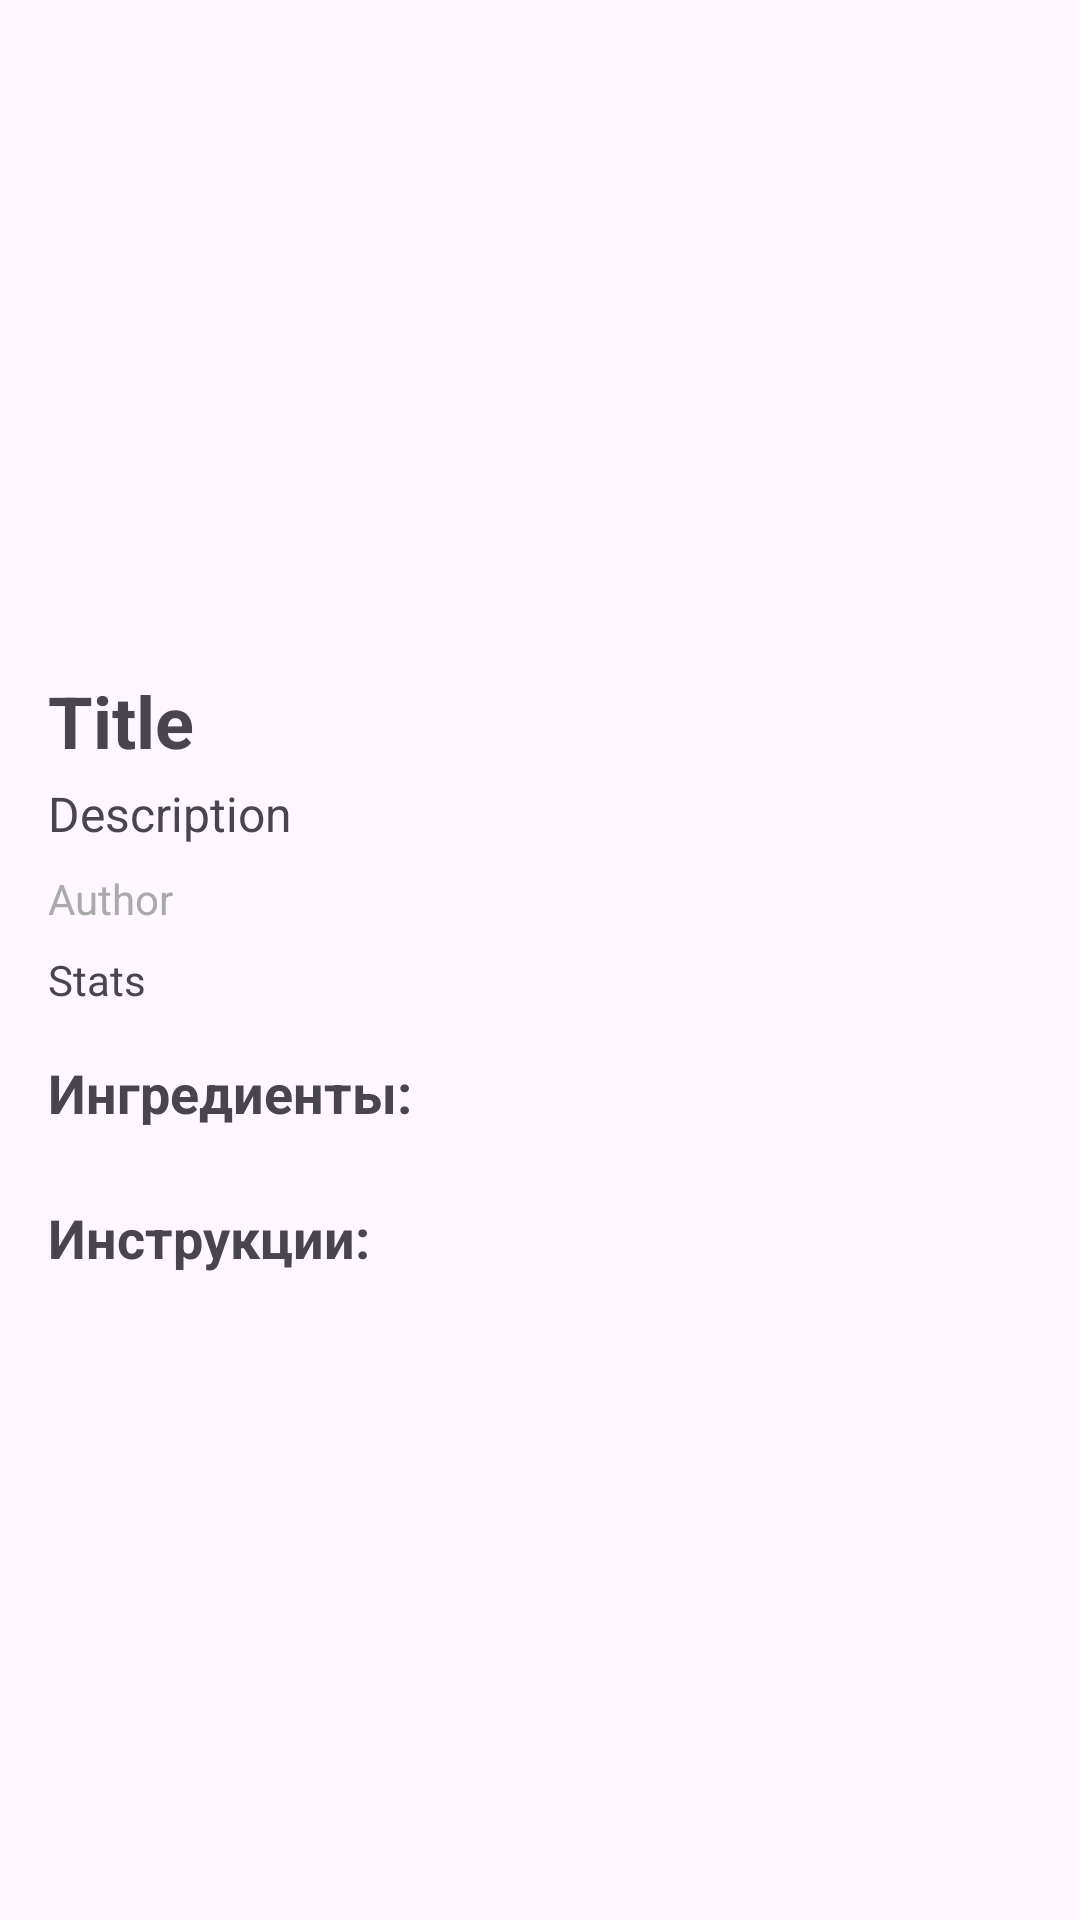

The Android layout XML behind this screen, and the referenced resources:
<!-- AndroidManifest.xml: application theme Theme.FoodPro -->
<!-- res/layout/activity_recipe_detail.xml -->
<?xml version="1.0" encoding="utf-8"?>
<ScrollView xmlns:android="http://schemas.android.com/apk/res/android"
    android:layout_width="match_parent"
    android:layout_height="match_parent"
    android:padding="16dp">

    <LinearLayout
        android:layout_width="match_parent"
        android:layout_height="wrap_content"
        android:orientation="vertical">

        
        <ImageView
            android:id="@+id/recipeImage"
            android:layout_width="match_parent"
            android:layout_height="200dp"
            android:scaleType="centerCrop"
            android:contentDescription="Картинка" />

        
        <TextView
            android:id="@+id/recipeTitle"
            android:layout_width="match_parent"
            android:layout_height="wrap_content"
            android:textSize="24sp"
            android:textStyle="bold"
            android:paddingTop="8dp"
            android:paddingBottom="4dp"
            android:text="Title" />

        
        <TextView
            android:id="@+id/recipeDescription"
            android:layout_width="match_parent"
            android:layout_height="wrap_content"
            android:textSize="16sp"
            android:paddingBottom="8dp"
            android:text="Description" />

        
        <TextView
            android:id="@+id/recipeAuthor"
            android:layout_width="match_parent"
            android:layout_height="wrap_content"
            android:textSize="14sp"
            android:textColor="@android:color/darker_gray"
            android:paddingBottom="8dp"
            android:text="Author" />

        
        <TextView
            android:id="@+id/recipeStats"
            android:layout_width="match_parent"
            android:layout_height="wrap_content"
            android:textSize="14sp"
            android:paddingBottom="16dp"
            android:text="Stats" />

        
        <TextView
            android:layout_width="match_parent"
            android:layout_height="wrap_content"
            android:text="Ингредиенты:"
            android:textSize="18sp"
            android:textStyle="bold"
            android:paddingBottom="8dp" />

        <LinearLayout
            android:id="@+id/ingredientsLayout"
            android:layout_width="match_parent"
            android:layout_height="wrap_content"
            android:orientation="vertical" />

        
        <TextView
            android:layout_width="match_parent"
            android:layout_height="wrap_content"
            android:text="Инструкции:"
            android:textSize="18sp"
            android:textStyle="bold"
            android:paddingTop="16dp"
            android:paddingBottom="8dp" />

        <LinearLayout
            android:id="@+id/instructionsLayout"
            android:layout_width="match_parent"
            android:layout_height="wrap_content"
            android:orientation="vertical" />

    </LinearLayout>

</ScrollView>
<!-- resources referenced by this layout -->
<resources>
  <style name="Theme.FoodPro" parent="Base.Theme.FoodPro" />
  <style name="Base.Theme.FoodPro" parent="Theme.Material3.DayNight.NoActionBar">
          
          
      </style>
</resources>
